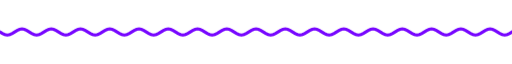
t = 0.00 s
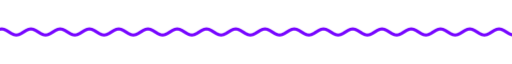
t = 1.67 s
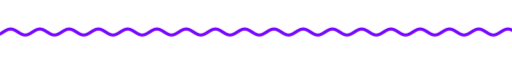
t = 3.33 s
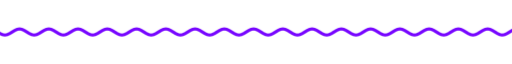
t = 5.00 s
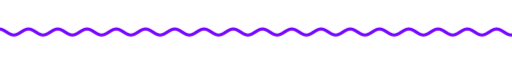
t = 6.67 s
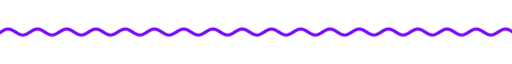
t = 8.33 s

The animated SVG that drew these frames (rendered in a browser with its animation timeline set to each time). Animation: 9 CSS @keyframes rules; frames cover the first 8.33 s, repeats indefinitely.

<svg xmlns="http://www.w3.org/2000/svg" xmlns:xlink="http://www.w3.org/1999/xlink" width="840" height="28" viewBox="0 0 840 28" role="img" aria-label="divider"><title>divider</title><style>text{font-family:G,R,'Google Sans','Segoe UI',Roboto,sans-serif;font-variation-settings:'ROND' 100}
.up{animation:up .8s cubic-bezier(.05,.7,.1,1) both}
.pop{transform-box:fill-box;transform-origin:center;animation:pop .6s cubic-bezier(.34,1.56,.64,1) both}
.fade{animation:fade .9s ease both}
.spin{transform-box:fill-box;transform-origin:center;animation:spin 40s linear infinite}
.spin-r{transform-box:fill-box;transform-origin:center;animation:spin 28s linear infinite reverse}
.bob{transform-box:fill-box;transform-origin:center;animation:bob 7s ease-in-out infinite}
.grow{transform-box:fill-box;transform-origin:left center;animation:grow 1.1s cubic-bezier(.2,0,0,1) both}
.wght{animation:wght 1.6s cubic-bezier(.2,0,0,1) .2s both}
.wave{animation:wave 2.4s linear infinite}
.blink{animation:blink 1s step-end infinite}
@keyframes blink{50%{opacity:0}}
@keyframes up{from{opacity:0;transform:translateY(14px)}to{opacity:1;transform:none}}
@keyframes pop{from{opacity:0;transform:scale(.6)}to{opacity:1;transform:scale(1)}}
@keyframes fade{from{opacity:0}to{opacity:1}}
@keyframes spin{to{transform:rotate(360deg)}}
@keyframes bob{0%,100%{transform:translateY(0) rotate(0)}50%{transform:translateY(-10px) rotate(12deg)}}
@keyframes grow{from{transform:scaleX(0)}to{transform:scaleX(1)}}
@keyframes wght{from{font-variation-settings:'ROND' 100,'wght' 400}to{font-variation-settings:'ROND' 100,'wght' 760}}
@keyframes wave{from{transform:translateX(0)}to{transform:translateX(-48px)}}
@media (prefers-reduced-motion:reduce){*{animation:none!important}}</style><clipPath id="w"><rect x="0" y="0" width="840" height="28"/></clipPath><g clip-path="url(#w)"><path class="wave" d="M0 14.0 L4 16.5 L8 18.3 L12 19.0 L16 18.3 L20 16.5 L24 14.0 L28 11.5 L32 9.7 L36 9.0 L40 9.7 L44 11.5 L48 14.0 L52 16.5 L56 18.3 L60 19.0 L64 18.3 L68 16.5 L72 14.0 L76 11.5 L80 9.7 L84 9.0 L88 9.7 L92 11.5 L96 14.0 L100 16.5 L104 18.3 L108 19.0 L112 18.3 L116 16.5 L120 14.0 L124 11.5 L128 9.7 L132 9.0 L136 9.7 L140 11.5 L144 14.0 L148 16.5 L152 18.3 L156 19.0 L160 18.3 L164 16.5 L168 14.0 L172 11.5 L176 9.7 L180 9.0 L184 9.7 L188 11.5 L192 14.0 L196 16.5 L200 18.3 L204 19.0 L208 18.3 L212 16.5 L216 14.0 L220 11.5 L224 9.7 L228 9.0 L232 9.7 L236 11.5 L240 14.0 L244 16.5 L248 18.3 L252 19.0 L256 18.3 L260 16.5 L264 14.0 L268 11.5 L272 9.7 L276 9.0 L280 9.7 L284 11.5 L288 14.0 L292 16.5 L296 18.3 L300 19.0 L304 18.3 L308 16.5 L312 14.0 L316 11.5 L320 9.7 L324 9.0 L328 9.7 L332 11.5 L336 14.0 L340 16.5 L344 18.3 L348 19.0 L352 18.3 L356 16.5 L360 14.0 L364 11.5 L368 9.7 L372 9.0 L376 9.7 L380 11.5 L384 14.0 L388 16.5 L392 18.3 L396 19.0 L400 18.3 L404 16.5 L408 14.0 L412 11.5 L416 9.7 L420 9.0 L424 9.7 L428 11.5 L432 14.0 L436 16.5 L440 18.3 L444 19.0 L448 18.3 L452 16.5 L456 14.0 L460 11.5 L464 9.7 L468 9.0 L472 9.7 L476 11.5 L480 14.0 L484 16.5 L488 18.3 L492 19.0 L496 18.3 L500 16.5 L504 14.0 L508 11.5 L512 9.7 L516 9.0 L520 9.7 L524 11.5 L528 14.0 L532 16.5 L536 18.3 L540 19.0 L544 18.3 L548 16.5 L552 14.0 L556 11.5 L560 9.7 L564 9.0 L568 9.7 L572 11.5 L576 14.0 L580 16.5 L584 18.3 L588 19.0 L592 18.3 L596 16.5 L600 14.0 L604 11.5 L608 9.7 L612 9.0 L616 9.7 L620 11.5 L624 14.0 L628 16.5 L632 18.3 L636 19.0 L640 18.3 L644 16.5 L648 14.0 L652 11.5 L656 9.7 L660 9.0 L664 9.7 L668 11.5 L672 14.0 L676 16.5 L680 18.3 L684 19.0 L688 18.3 L692 16.5 L696 14.0 L700 11.5 L704 9.7 L708 9.0 L712 9.7 L716 11.5 L720 14.0 L724 16.5 L728 18.3 L732 19.0 L736 18.3 L740 16.5 L744 14.0 L748 11.5 L752 9.7 L756 9.0 L760 9.7 L764 11.5 L768 14.0 L772 16.5 L776 18.3 L780 19.0 L784 18.3 L788 16.5 L792 14.0 L796 11.5 L800 9.7 L804 9.0 L808 9.7 L812 11.5 L816 14.0 L820 16.5 L824 18.3 L828 19.0 L832 18.3 L836 16.5 L840 14.0 L844 11.5 L848 9.7 L852 9.0 L856 9.7 L860 11.5 L864 14.0 L868 16.5 L872 18.3 L876 19.0 L880 18.3 L884 16.5 L888 14.0 L892 11.5 L896 9.7 L900 9.0 L904 9.7 L908 11.5 L912 14.0 L916 16.5 L920 18.3 L924 19.0 L928 18.3 L932 16.5 L936 14.0" fill="none" stroke="#7706ff" stroke-width="5" stroke-linecap="round"/></g></svg>
